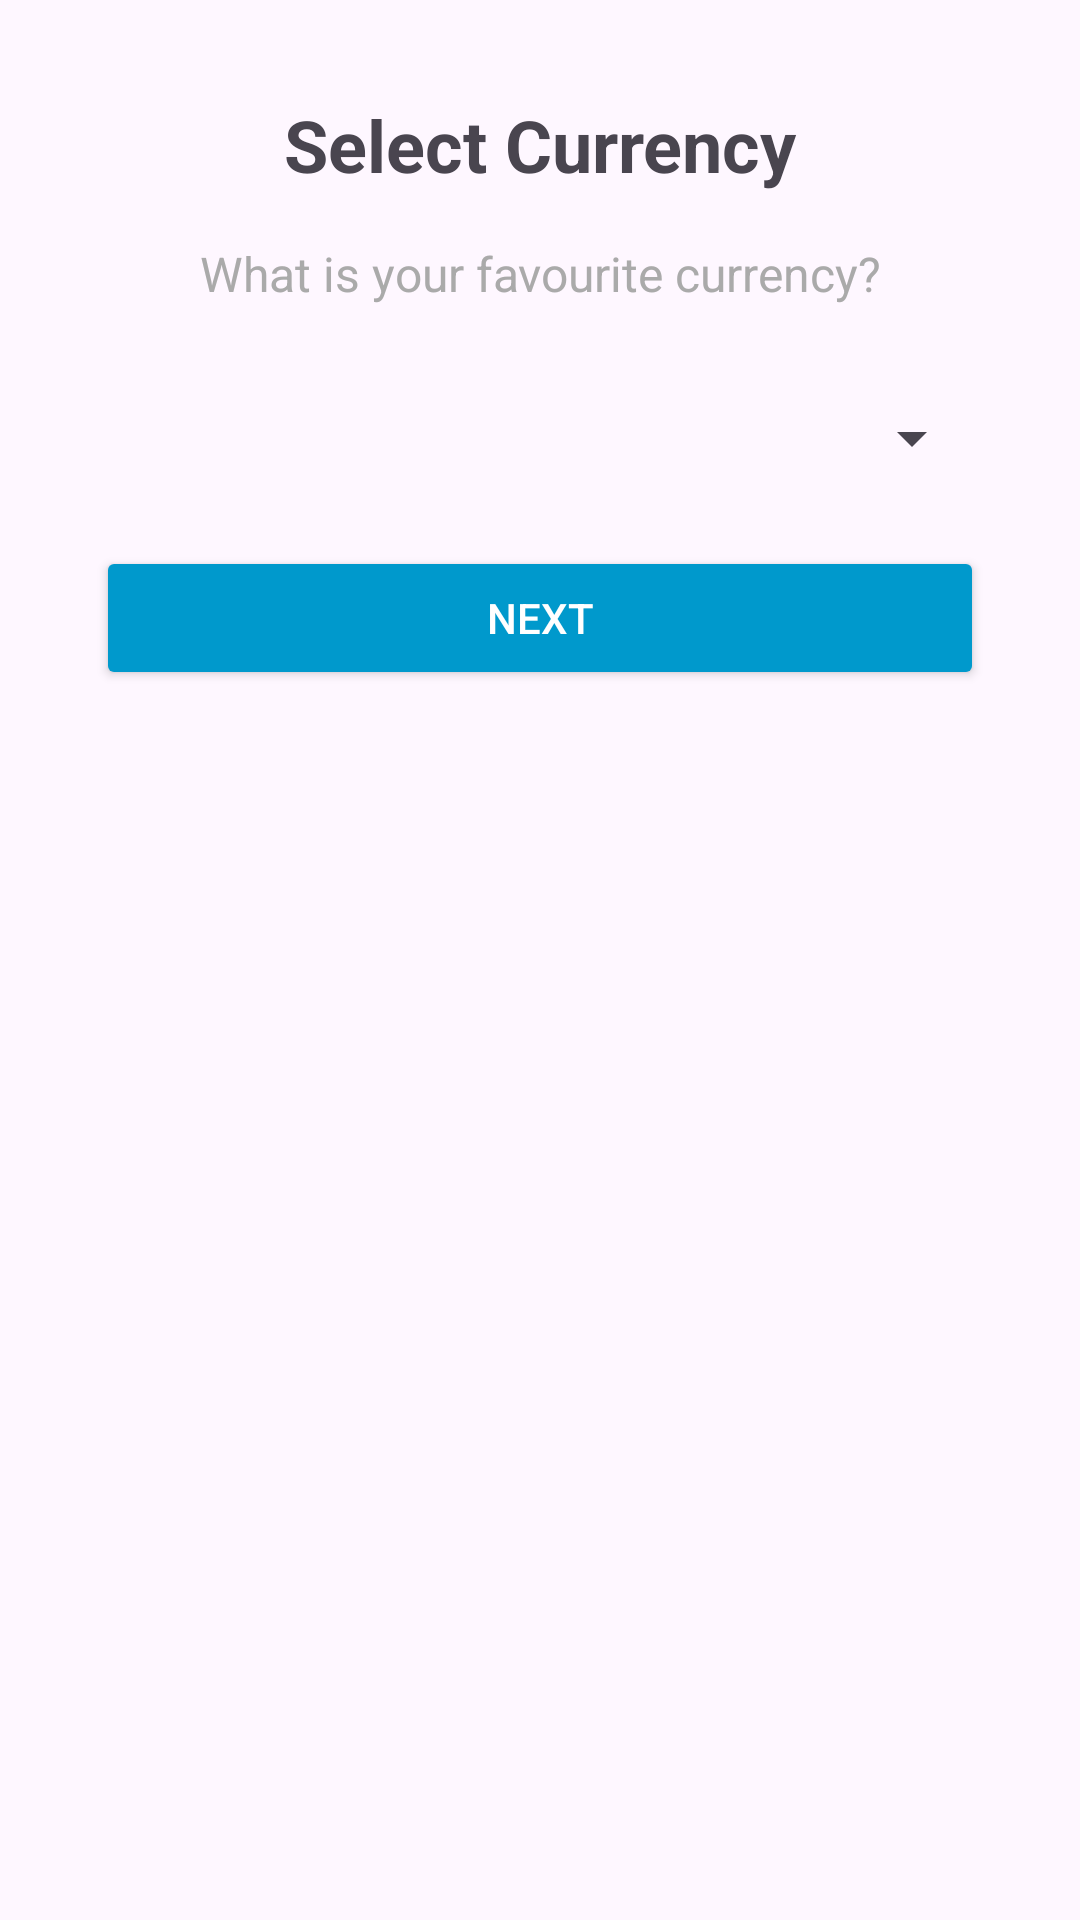

Produce the Android XML layout that renders to this screen, including the resource entries it uses.
<!-- AndroidManifest.xml: application theme Theme.Material3.Light.NoActionBar -->
<!-- res/layout/fragment_currency_selection.xml -->
<?xml version="1.0" encoding="utf-8"?>
<androidx.constraintlayout.widget.ConstraintLayout xmlns:android="http://schemas.android.com/apk/res/android"
    xmlns:app="http://schemas.android.com/apk/res-auto"
    xmlns:tools="http://schemas.android.com/tools"
    android:layout_width="match_parent"
    android:layout_height="match_parent"
    tools:context=".ui.home.currency_selection.CurrencySelectionFragment">

    
    <TextView
        android:id="@+id/tvTitle"
        android:layout_width="wrap_content"
        android:layout_height="wrap_content"
        android:text="@string/select_currency"
        android:textSize="24sp"
        android:textStyle="bold"
        app:layout_constraintTop_toTopOf="parent"
        app:layout_constraintStart_toStartOf="parent"
        app:layout_constraintEnd_toEndOf="parent"
        android:layout_marginTop="32dp" />

    
    <TextView
        android:id="@+id/tvSubtitle"
        android:layout_width="wrap_content"
        android:layout_height="wrap_content"
        android:text="@string/favorite_currency_prompt"
        android:textSize="16sp"
        android:textColor="@android:color/darker_gray"
        app:layout_constraintTop_toBottomOf="@id/tvTitle"
        app:layout_constraintStart_toStartOf="parent"
        app:layout_constraintEnd_toEndOf="parent"
        android:layout_marginTop="16dp" />

    
    <Spinner
        android:id="@+id/spinnerCurrency"
        android:layout_width="0dp"
        android:layout_height="wrap_content"
        app:layout_constraintTop_toBottomOf="@id/tvSubtitle"
        app:layout_constraintStart_toStartOf="parent"
        app:layout_constraintEnd_toEndOf="parent"
        android:layout_marginTop="32dp"
        android:layout_marginStart="32dp"
        android:layout_marginEnd="32dp" />

    
    <Button
        android:id="@+id/btnNext"
        android:layout_width="0dp"
        android:layout_height="wrap_content"
        android:text="@string/next"
        android:backgroundTint="@android:color/holo_blue_dark"
        android:textColor="@android:color/white"
        app:layout_constraintTop_toBottomOf="@id/spinnerCurrency"
        app:layout_constraintStart_toStartOf="parent"
        app:layout_constraintEnd_toEndOf="parent"
        android:layout_marginTop="24dp"
        android:layout_marginStart="32dp"
        android:layout_marginEnd="32dp" />

</androidx.constraintlayout.widget.ConstraintLayout>
<!-- resources referenced by this layout -->
<resources>
  <string name="favorite_currency_prompt">What is your favourite currency?</string>
  <string name="next">Next</string>
  <string name="select_currency">Select Currency</string>
</resources>
